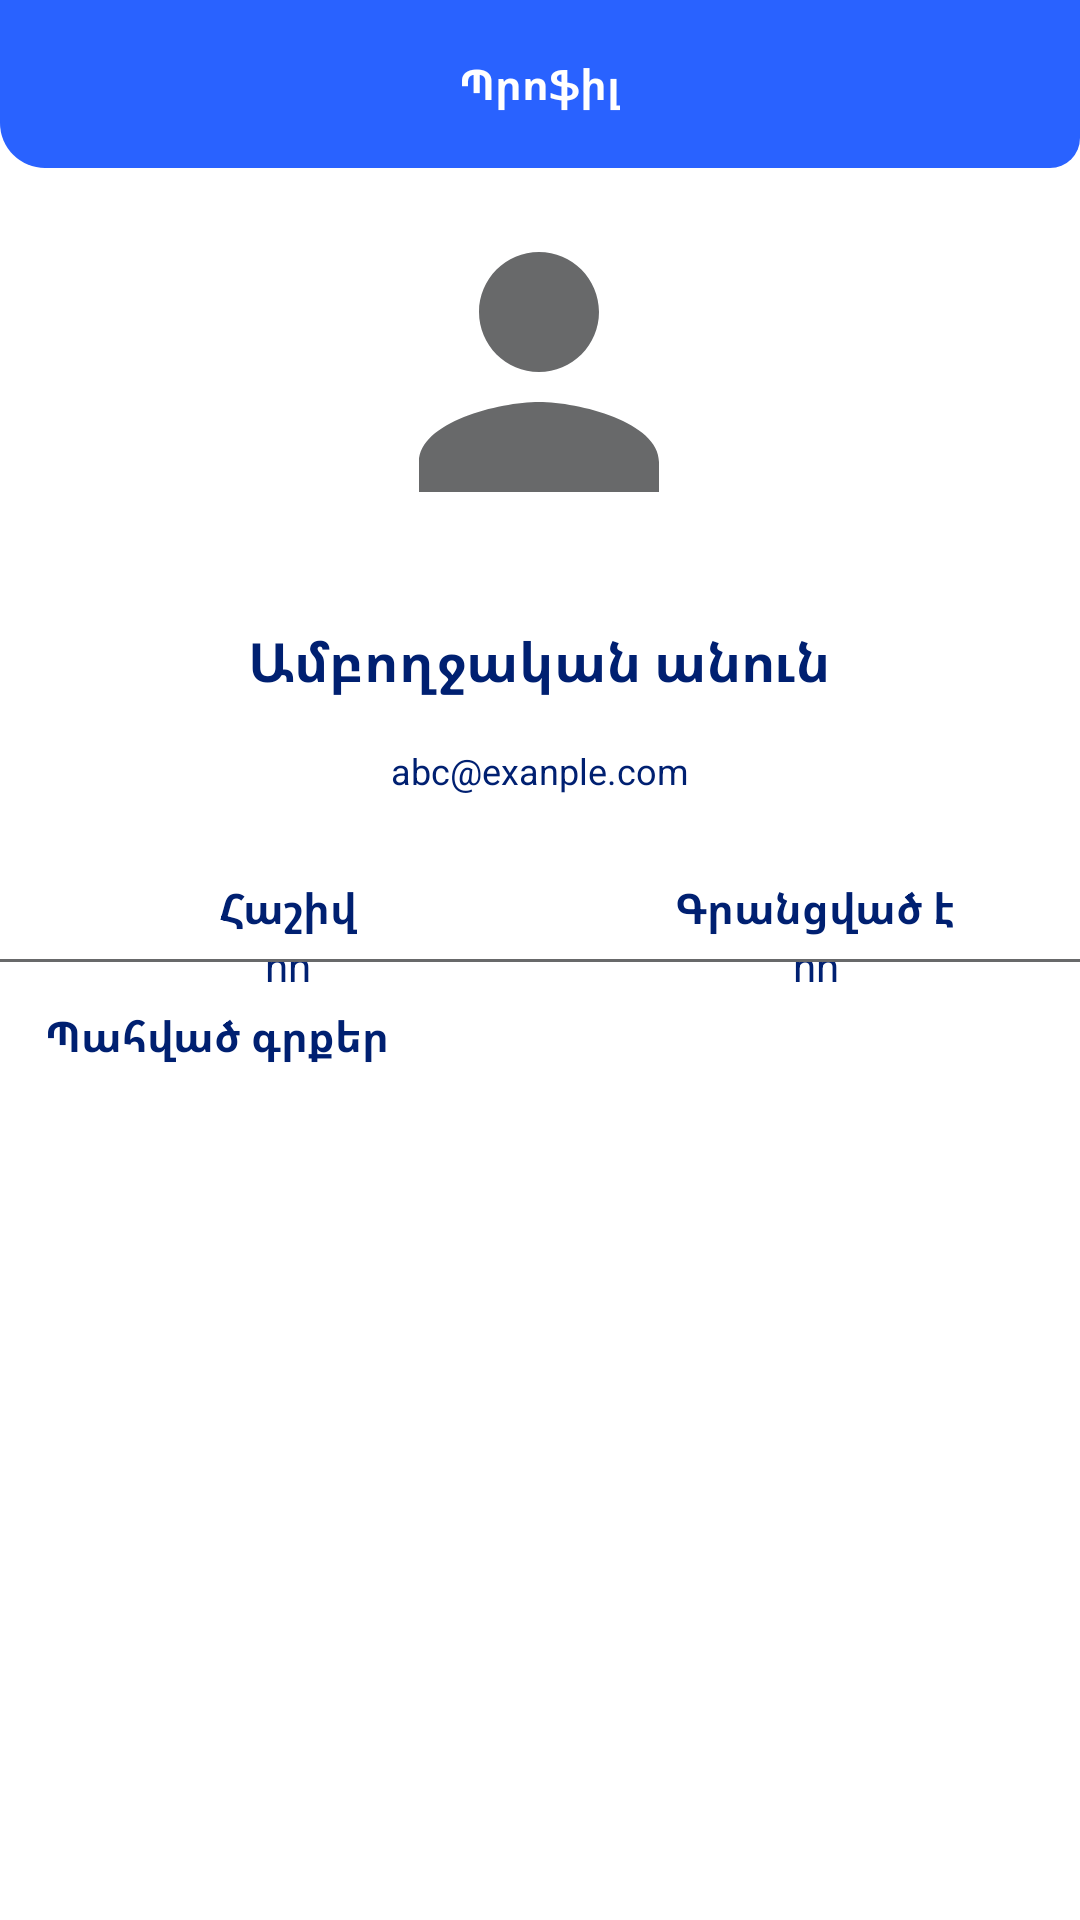

This screen was rendered from an Android layout file. Write that file and the resources it references.
<!-- AndroidManifest.xml: application theme Theme.BookFragment -->
<!-- res/layout/fragment_profile.xml -->
<?xml version="1.0" encoding="utf-8"?>
<androidx.constraintlayout.widget.ConstraintLayout xmlns:android="http://schemas.android.com/apk/res/android"
    xmlns:app="http://schemas.android.com/apk/res-auto"
    android:layout_width="match_parent"
    android:layout_height="match_parent"
    xmlns:tools="http://schemas.android.com/tools"
    tools:context=".fragments.ProfileFragment">


    <RelativeLayout
        android:id="@+id/relativeLayout"
        android:layout_width="match_parent"
        android:layout_height="?actionBarSize"
        android:background="@drawable/shape_toolbar2"
        app:layout_constraintTop_toTopOf="parent">

        <ImageButton
            android:id="@+id/backBtn"
            android:layout_width="wrap_content"
            android:layout_height="wrap_content"
            android:layout_centerVertical="true"
            android:layout_marginStart="10dp"
            android:background="@android:color/transparent"
            android:src="@drawable/ic_back_white" />
        <TextView
            android:id="@+id/edit_profile_tv"
            android:layout_width="wrap_content"
            android:layout_height="wrap_content"
            android:layout_centerInParent="true"
            android:text="Պրոֆիլ"
            android:textColor="@color/white"

            android:textStyle="bold" />
        <ImageButton
            android:id="@+id/profileEditBtn"
            android:layout_width="wrap_content"
            android:layout_height="wrap_content"
            android:layout_alignParentEnd="true"
            android:layout_centerVertical="true"
            android:layout_marginEnd="10dp"
            android:background="@android:color/transparent"
            android:src="@drawable/ic_edit_white" />
    </RelativeLayout>

    <com.google.android.material.imageview.ShapeableImageView

        android:id="@+id/profileIv"
        android:layout_width="120dp"
        android:layout_height="120dp"
        android:layout_centerHorizontal="true"
        android:layout_marginTop="8dp"
        android:background="@color/white"
        android:scaleType="centerCrop"
        android:src="@drawable/ic_person_gray"
        app:layout_constraintEnd_toEndOf="parent"
        app:layout_constraintHorizontal_bias="0.498"
        app:layout_constraintStart_toStartOf="parent"
        app:layout_constraintTop_toBottomOf="@+id/relativeLayout"
        />

    <TextView
        android:id="@+id/nameTv"
        android:layout_width="wrap_content"
        android:layout_height="wrap_content"
        android:layout_centerHorizontal="true"
        android:layout_marginTop="24dp"
        android:text="Ամբողջական անուն"
        android:textColor="@color/bluee"
        android:textSize="18sp"
        android:textStyle="bold"
        app:layout_constraintEnd_toEndOf="@+id/profileIv"
        app:layout_constraintStart_toStartOf="@+id/profileIv"
        app:layout_constraintTop_toBottomOf="@+id/profileIv" />

    <TextView
        android:id="@+id/emailTv"
        android:layout_width="wrap_content"
        android:layout_height="wrap_content"
        android:layout_centerHorizontal="true"
        android:layout_marginTop="16dp"
        android:text="abc@exanple.com"
        android:textColor="@color/bluee"
        android:textSize="12sp"
        app:layout_constraintEnd_toEndOf="@+id/nameTv"
        app:layout_constraintStart_toStartOf="@+id/nameTv"
        app:layout_constraintTop_toBottomOf="@+id/nameTv" />

    <LinearLayout
        android:id="@+id/detailsLl"
        android:layout_width="match_parent"
        android:layout_height="wrap_content"
        android:layout_marginStart="8dp"
        android:layout_marginTop="28dp"
        android:orientation="horizontal"
        app:layout_constraintStart_toStartOf="parent"
        app:layout_constraintTop_toBottomOf="@+id/emailTv">

        <LinearLayout
            android:layout_width="0dp"
            android:layout_height="wrap_content"
            android:layout_weight= "1"
            android:gravity="center"
            android:orientation="vertical">
            <TextView
                android:layout_width= "wrap_content"
                android:layout_height="wrap_content"
                android:text="Հաշիվ"
                android:textColor="@color/bluee"
                android:textStyle="bold"/>
            <TextView
                android:id="@+id/accountTypeTv"
                android:layout_width= "wrap_content"
                android:layout_height="wrap_content"
                android:text="nn"
                android:textColor="@color/bluee"
                />

        </LinearLayout>

        <LinearLayout
            android:layout_width="0dp"
            android:layout_height="wrap_content"
            android:layout_weight= "1"
            android:gravity="center"
            android:orientation="vertical">
            <TextView
                android:layout_width= "wrap_content"
                android:layout_height="wrap_content"
                android:text="Գրանցված է"
                android:textColor="@color/bluee"
                android:textStyle="bold"/>
            <TextView
                android:id="@+id/memberDateTv"
                android:layout_width= "wrap_content"
                android:layout_height="wrap_content"
                android:text="nn"
                android:textColor="@color/bluee"
                />

        </LinearLayout>

    </LinearLayout>

    <View
        android:id="@+id/view1"
        android:layout_width="match_parent"
        android:layout_height="1dp"
        android:background="@color/gray02"
        app:layout_constraintBottom_toBottomOf="parent"
        app:layout_constraintTop_toTopOf="parent"
        tools:layout_editor_absoluteX="28dp" />


    <TextView
        android:layout_width="match_parent"
        android:layout_height="wrap_content"
        android:layout_marginTop="32dp"

        android:id="@+id/ReservedBooksLabel"
        android:padding="5dp"
        android:text="Պահված գրքեր"
        android:layout_margin="10dp"
        android:textColor="@color/bluee"
        android:textStyle="bold"
        app:layout_constraintStart_toStartOf="parent"
        app:layout_constraintTop_toBottomOf="@+id/view1" />

    <androidx.recyclerview.widget.RecyclerView
        android:id="@+id/reservedBooksRv"
        android:layout_width="0dp"
        android:layout_height="300dp"
        android:layout_margin="10dp"
        android:layout_marginTop="8dp"
        app:layoutManager="androidx.recyclerview.widget.LinearLayoutManager"
        app:layout_constraintEnd_toEndOf="@+id/ReservedBooksLabel"
        app:layout_constraintStart_toStartOf="@+id/ReservedBooksLabel"
        app:layout_constraintTop_toBottomOf="@+id/ReservedBooksLabel"
        tools:listitem="@layout/row_reserved_books" />

</androidx.constraintlayout.widget.ConstraintLayout>
<!-- res/layout/row_reserved_books.xml (included above) -->
<?xml version="1.0" encoding="utf-8"?>
<androidx.cardview.widget.CardView xmlns:android="http://schemas.android.com/apk/res/android"
    android:layout_width="match_parent"
    android:layout_height="140dp"
    xmlns:app="http://schemas.android.com/apk/res-auto"
    app:cardBackgroundColor="@color/white"
    android:layout_marginBottom="5dp"
    app:cardCornerRadius="24dp"
    app:cardElevation="0dp"
    app:contentPadding="5dp">

    <RelativeLayout
        android:layout_width="match_parent"
        android:layout_height="match_parent"
        android:background="@color/gray04">
        <RelativeLayout
            android:id="@+id/pdfRL"
            android:layout_width="100dp"
            android:layout_height="140dp"
            android:background="@color/gray02"
            android:layout_marginEnd="5dp">

            <com.github.barteksc.pdfviewer.PDFView
                android:id="@+id/pdfView"
                android:layout_width="match_parent"
                android:layout_height="match_parent"/>

            <ProgressBar
                android:id="@+id/progressBar"
                android:indeterminateTint="@color/bluee"
                android:layout_width="match_parent"
                android:layout_height="match_parent" />


        </RelativeLayout>

        <TextView
            android:id="@+id/titleTv"
            style="@style/TextAppearance.MaterialComponents.Headline6"
            android:layout_width="242dp"
            android:layout_height="wrap_content"
            android:layout_toEndOf="@+id/pdfRL"
            android:ellipsize="end"
            android:maxLines="1"
            android:textSize="16sp"
            android:text="Գրքի անվանումը"
            android:textColor="@color/bluee" />

        <ImageButton
            android:id="@+id/unReserveBtn"
            android:layout_width="wrap_content"
            android:layout_height="37dp"
            android:layout_alignParentTop="true"
            android:layout_alignParentEnd="true"
            android:layout_marginEnd="12dp"
            android:background="@android:color/transparent"
            android:src="@drawable/ic_favorite_white"
            app:layout_constraintEnd_toEndOf="parent"
            app:layout_constraintTop_toTopOf="parent"
            app:tint="@color/bluee" />

        <TextView
            android:id="@+id/descriptionTv"
            style="@style/TextAppearance.AppCompat.Body2"
            android:layout_width="match_parent"
            android:layout_height="wrap_content"
            android:layout_below="@+id/titleTv"
            android:layout_marginTop="8dp"
            android:layout_toEndOf="@id/pdfRL"
            android:ellipsize="end"
            android:maxLines="2"
            android:text="Գրքի նկարագրությունը"
            android:textColor="@color/bluee" />

        <TextView
            android:id="@+id/categoryTv"
            style="@style/TextAppearance.MaterialComponents.Caption"
            android:layout_width="wrap_content"
            android:layout_height="wrap_content"
            android:layout_alignParentEnd="true"
            android:layout_alignParentBottom="true"
            android:layout_marginBottom="4dp"
            android:maxLines="1"
            android:text="Ժանր"
            android:layout_marginEnd="4dp"
            android:textColor="@color/bluee" />

        <TextView
            android:id="@+id/sizeTv"
            style="@style/TextAppearance.MaterialComponents.Caption"
            android:layout_width="wrap_content"
            android:layout_height="wrap_content"
            android:layout_alignParentBottom="true"
            android:layout_marginStart="8dp"
            android:layout_marginBottom="4dp"
            android:layout_toEndOf="@+id/pdfRL"
            android:maxLines="1"
            android:text="14 MB"
            android:textColor="@color/bluee" />

        <TextView
            android:id="@+id/dateTv"
            style="@style/TextAppearance.MaterialComponents.Caption"
            android:layout_width="wrap_content"
            android:layout_height="wrap_content"
            android:layout_toEndOf="@+id/sizeTv"
            android:layout_toStartOf="@+id/categoryTv"
            android:text="dd/MM/yyyy"
            android:layout_marginBottom="4dp"
            android:layout_alignParentBottom="true"
            android:textAlignment ="center"
            android:textColor="@color/bluee"/>


    </RelativeLayout>

</androidx.cardview.widget.CardView>
<!-- resources referenced by this layout -->
<resources>
  <color name="bluee">#002071</color>
  <color name="gray02">#68696A</color>
  <color name="gray04">#eeeeee</color>
  <color name="white">#FFFFFFFF</color>
  <!-- drawable ic_person_gray (drawable) -->
  <vector android:height="24dp" android:tint="@color/gray02"
      android:viewportHeight="24" android:viewportWidth="24"
      android:width="24dp" xmlns:android="http://schemas.android.com/apk/res/android">
      <path android:fillColor="@android:color/white" android:pathData="M12,12c2.21,0 4,-1.79 4,-4s-1.79,-4 -4,-4 -4,1.79 -4,4 1.79,4 4,4zM12,14c-2.67,0 -8,1.34 -8,4v2h16v-2c0,-2.66 -5.33,-4 -8,-4z"/>
  </vector>
  <!-- drawable shape_toolbar2 (drawable) -->
  <?xml version="1.0" encoding="utf-8"?>
  <shape xmlns:android="http://schemas.android.com/apk/res/android"
      android:shape="rectangle">
      <corners android:bottomLeftRadius="15dp"
          android:bottomRightRadius="10dp"/>
      <solid android:color="#2962ff"/>
  </shape>
  <style name="Theme.BookFragment" parent="Theme.MaterialComponents.DayNight.NoActionBar">
          <item name="colorPrimary">#ED7A6E</item>
          <item name="colorPrimaryVariant">#0039cb</item>
          <item name="colorOnPrimary">@color/white</item>
          <item name="colorSecondary">@color/teal_200</item>
          <item name="colorSecondaryVariant">@color/teal_700</item>
          <item name="colorOnSecondary">@color/black</item>
          <item name="android:statusBarColor" tools:targetApi="l">?attr/colorPrimaryVariant</item>
      </style>
  <color name="teal_200">#FF03DAC5</color>
  <color name="teal_700">#FF018786</color>
  <color name="black">#FF000000</color>
</resources>
